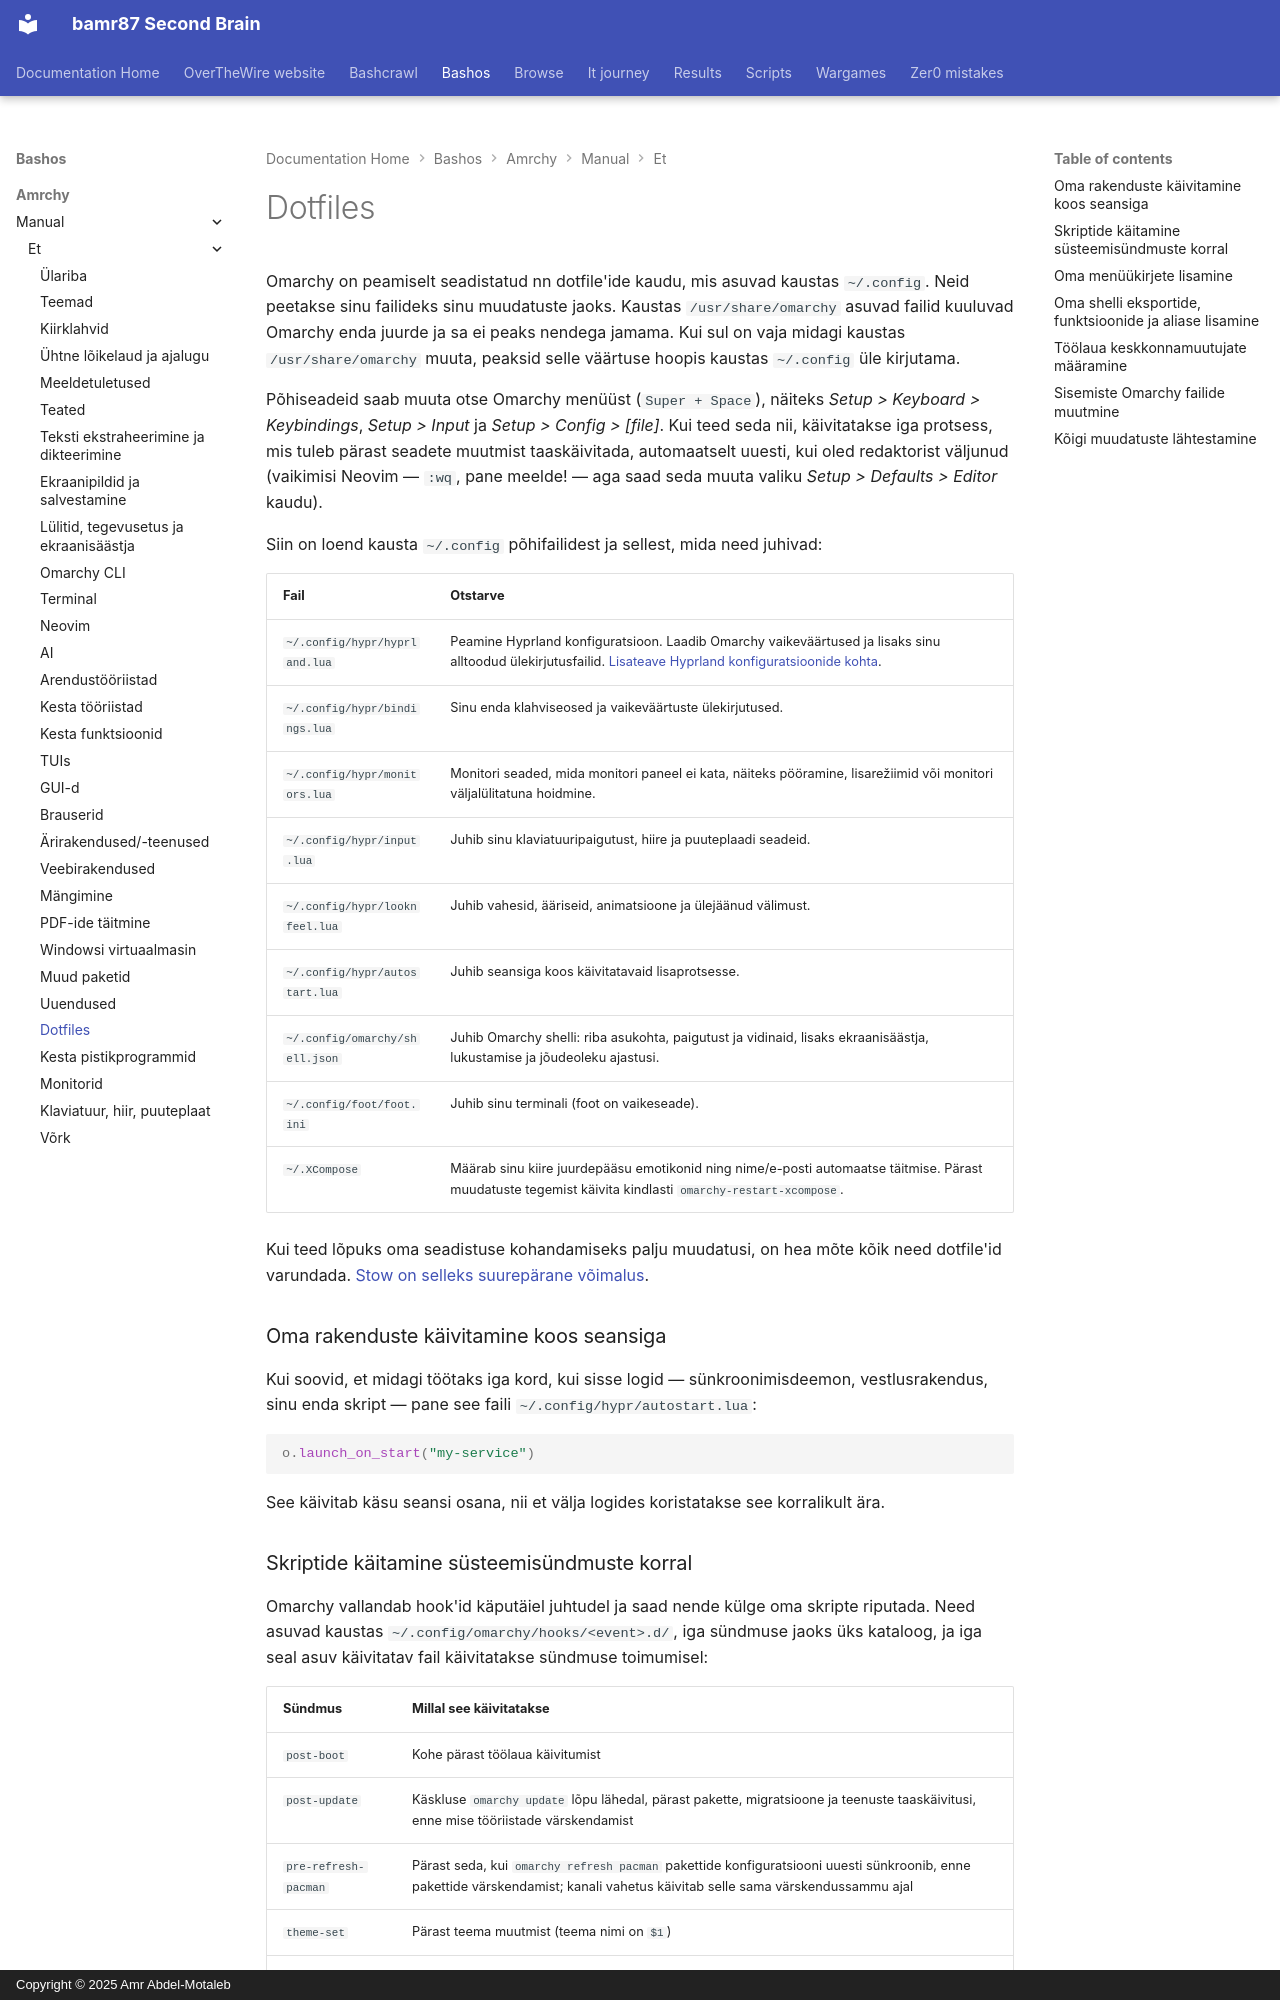

repository: bamr87/README · page: bashos/amrchy/manual/et/31-dotfiles/index.html · generator: mkdocs · copyright: Copyright © 2025 Amr Abdel-Motaleb

---
source_file: amrchy/manual/et/31-dotfiles.md
source_repo: bamr87/bashos
source_url: https://github.com/bamr87/bashos/blob/main/amrchy/manual/et/31-dotfiles.md
title: Dotfiles
---
# Dotfiles

Omarchy on peamiselt seadistatud nn dotfile'ide kaudu, mis asuvad kaustas `~/.config`. Neid peetakse sinu failideks sinu muudatuste jaoks. Kaustas `/usr/share/omarchy` asuvad failid kuuluvad Omarchy enda juurde ja sa ei peaks nendega jamama. Kui sul on vaja midagi kaustas `/usr/share/omarchy` muuta, peaksid selle väärtuse hoopis kaustas `~/.config` üle kirjutama.

Põhiseadeid saab muuta otse Omarchy menüüst (`Super + Space`), näiteks _Setup > Keyboard > Keybindings_, _Setup > Input_ ja _Setup > Config > [file]_. Kui teed seda nii, käivitatakse iga protsess, mis tuleb pärast seadete muutmist taaskäivitada, automaatselt uuesti, kui oled redaktorist väljunud (vaikimisi Neovim — `:wq`, pane meelde! — aga saad seda muuta valiku _Setup > Defaults > Editor_ kaudu).

Siin on loend kausta `~/.config` põhifailidest ja sellest, mida need juhivad:

| Fail                  | Otstarve              |
| ----------------------- | --------------------- |
| `~/.config/hypr/hyprland.lua` | Peamine Hyprland konfiguratsioon. Laadib Omarchy vaikeväärtused ja lisaks sinu alltoodud ülekirjutusfailid. [Lisateave Hyprland konfiguratsioonide kohta](https://wiki.hypr.land/Configuring/).  |
| `~/.config/hypr/bindings.lua` | Sinu enda klahviseosed ja vaikeväärtuste ülekirjutused. |
| `~/.config/hypr/monitors.lua` | Monitori seaded, mida monitori paneel ei kata, näiteks pööramine, lisarežiimid või monitori väljalülitatuna hoidmine. |
| `~/.config/hypr/input.lua` | Juhib sinu klaviatuuripaigutust, hiire ja puuteplaadi seadeid. |
| `~/.config/hypr/looknfeel.lua` | Juhib vahesid, ääriseid, animatsioone ja ülejäänud välimust. |
| `~/.config/hypr/autostart.lua` | Juhib seansiga koos käivitatavaid lisaprotsesse. |
| `~/.config/omarchy/shell.json` | Juhib Omarchy shelli: riba asukohta, paigutust ja vidinaid, lisaks ekraanisäästja, lukustamise ja jõudeoleku ajastusi. |
| `~/.config/foot/foot.ini` | Juhib sinu terminali (foot on vaikeseade). |
| `~/.XCompose` | Määrab sinu kiire juurdepääsu emotikonid ning nime/e-posti automaatse täitmise. Pärast muudatuste tegemist käivita kindlasti `omarchy-restart-xcompose`. |

Kui teed lõpuks oma seadistuse kohandamiseks palju muudatusi, on hea mõte kõik need dotfile'id varundada. [Stow on selleks suurepärane võimalus](https://www.youtube.com/watch?v=NoFiYOqnC4o).

### Oma rakenduste käivitamine koos seansiga

Kui soovid, et midagi töötaks iga kord, kui sisse logid — sünkroonimisdeemon, vestlusrakendus, sinu enda skript — pane see faili `~/.config/hypr/autostart.lua`:

```lua
o.launch_on_start("my-service")
```

See käivitab käsu seansi osana, nii et välja logides koristatakse see korralikult ära.
